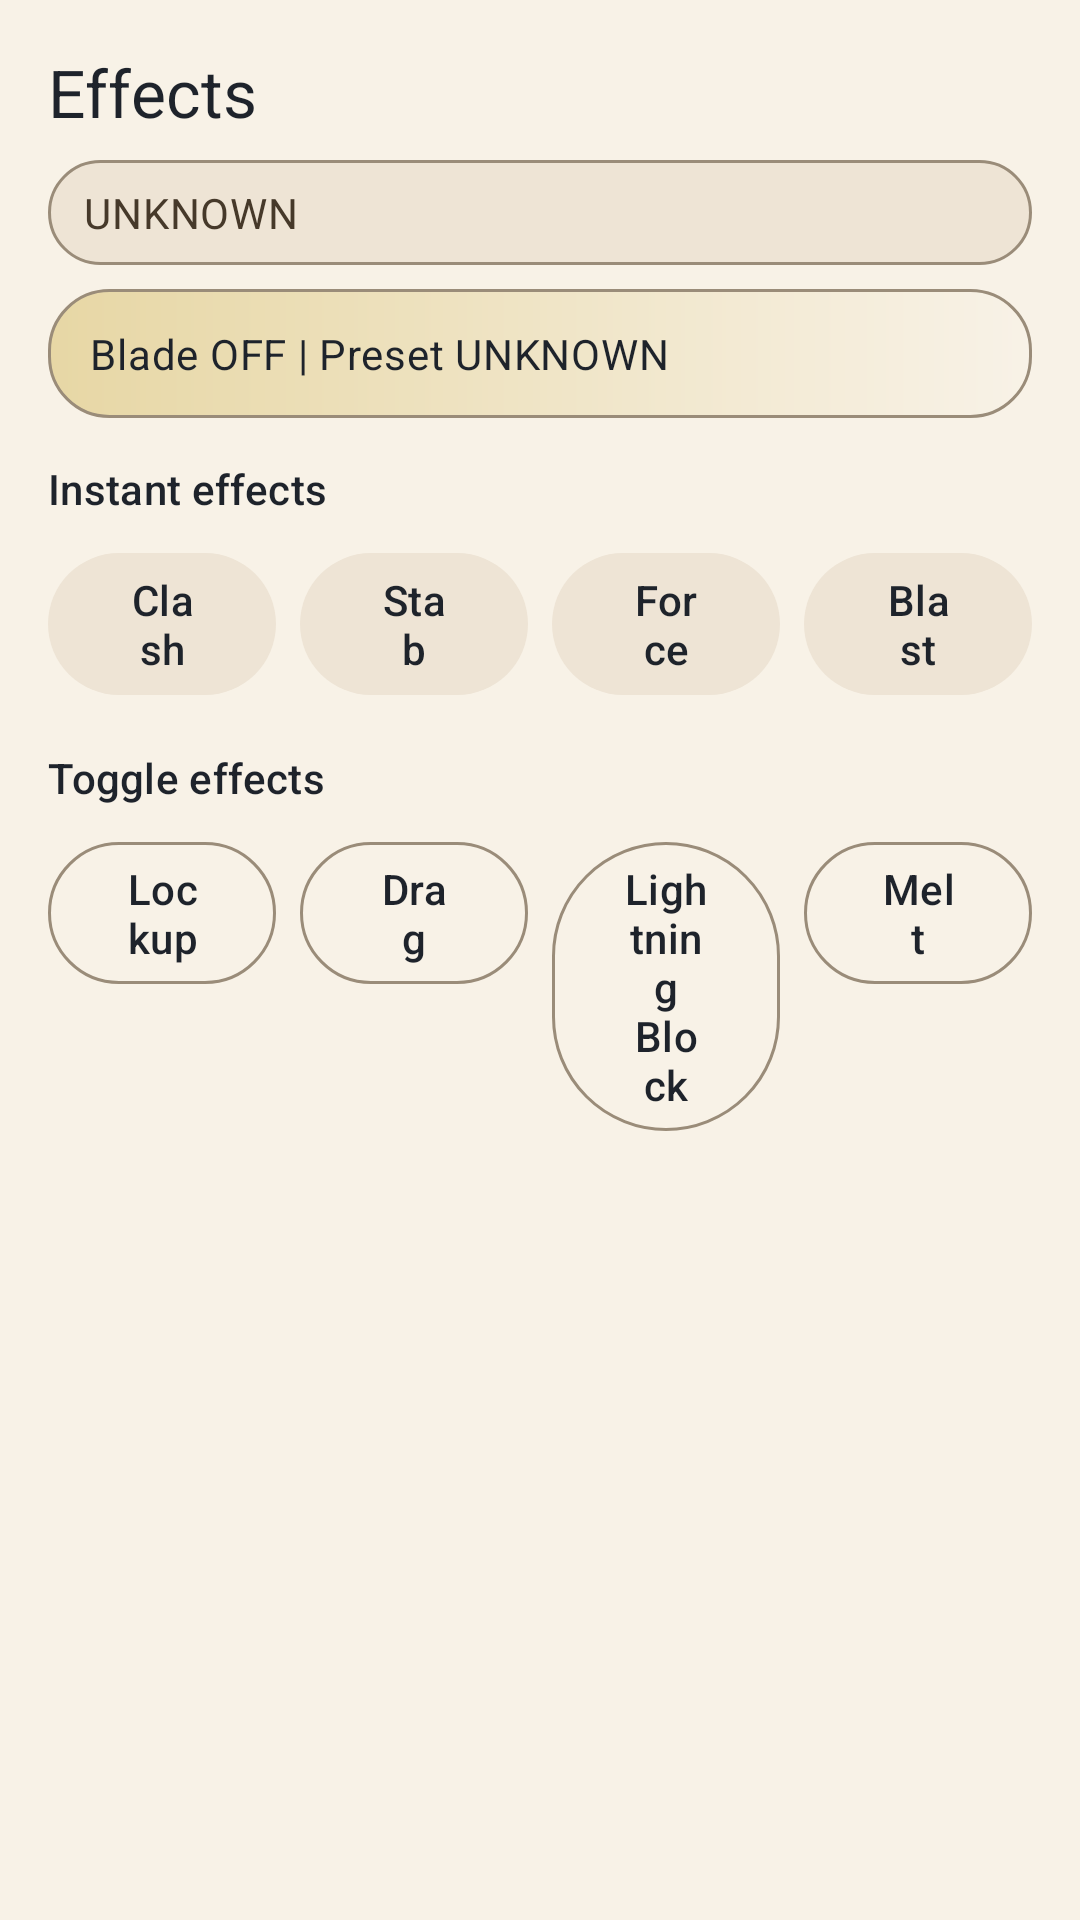

Android layout source for this screen:
<!-- AndroidManifest.xml: application theme Theme.SaberController -->
<!-- res/layout/sheet_effects.xml -->
<?xml version="1.0" encoding="utf-8"?>
<LinearLayout xmlns:android="http://schemas.android.com/apk/res/android"
    xmlns:app="http://schemas.android.com/apk/res-auto"
    android:layout_width="match_parent"
    android:layout_height="wrap_content"
    android:background="@color/app_surface"
    android:orientation="vertical"
    android:padding="16dp">

    <TextView
        android:layout_width="wrap_content"
        android:layout_height="wrap_content"
        android:text="@string/effects_sheet_title"
        android:textAppearance="@style/TextAppearance.Material3.TitleLarge"
        android:textColor="@color/app_text_primary" />

    <TextView
        android:id="@+id/textEffectsStatusValue"
        android:layout_width="match_parent"
        android:layout_height="wrap_content"
        android:layout_marginTop="8dp"
        android:background="@drawable/bg_chip_neutral"
        android:paddingStart="12dp"
        android:paddingTop="8dp"
        android:paddingEnd="12dp"
        android:paddingBottom="8dp"
        android:text="@string/state_unknown"
        android:textAppearance="@style/TextAppearance.Material3.BodyMedium"
        android:textColor="@color/app_header_text" />

    <TextView
        android:id="@+id/textEffectsContextValue"
        android:layout_width="match_parent"
        android:layout_height="wrap_content"
        android:layout_marginTop="8dp"
        android:background="@drawable/bg_value_panel"
        android:paddingStart="14dp"
        android:paddingTop="12dp"
        android:paddingEnd="14dp"
        android:paddingBottom="12dp"
        android:text="@string/effects_context_placeholder"
        android:textAppearance="@style/TextAppearance.Material3.BodyMedium"
        android:textColor="@color/app_text_primary" />

    <TextView
        android:layout_width="wrap_content"
        android:layout_height="wrap_content"
        android:layout_marginTop="14dp"
        android:text="@string/instant_effects_label"
        android:textAppearance="@style/TextAppearance.Material3.TitleSmall"
        android:textColor="@color/app_text_primary" />

    <LinearLayout
        android:layout_width="match_parent"
        android:layout_height="wrap_content"
        android:layout_marginTop="8dp"
        android:orientation="horizontal">

        <com.google.android.material.button.MaterialButton
            android:id="@+id/buttonClash"
            style="@style/Widget.Material3.Button.TonalButton"
            android:layout_width="0dp"
            android:layout_height="wrap_content"
            android:layout_weight="1"
            android:text="@string/effect_clash"
            android:textColor="@color/app_text_primary"
            app:backgroundTint="@color/app_surface_alt" />

        <com.google.android.material.button.MaterialButton
            android:id="@+id/buttonStab"
            style="@style/Widget.Material3.Button.TonalButton"
            android:layout_width="0dp"
            android:layout_height="wrap_content"
            android:layout_marginStart="8dp"
            android:layout_weight="1"
            android:text="@string/effect_stab"
            android:textColor="@color/app_text_primary"
            app:backgroundTint="@color/app_surface_alt" />

        <com.google.android.material.button.MaterialButton
            android:id="@+id/buttonForce"
            style="@style/Widget.Material3.Button.TonalButton"
            android:layout_width="0dp"
            android:layout_height="wrap_content"
            android:layout_marginStart="8dp"
            android:layout_weight="1"
            android:text="@string/effect_force"
            android:textColor="@color/app_text_primary"
            app:backgroundTint="@color/app_surface_alt" />

        <com.google.android.material.button.MaterialButton
            android:id="@+id/buttonBlast"
            style="@style/Widget.Material3.Button.TonalButton"
            android:layout_width="0dp"
            android:layout_height="wrap_content"
            android:layout_marginStart="8dp"
            android:layout_weight="1"
            android:text="@string/effect_blast"
            android:textColor="@color/app_text_primary"
            app:backgroundTint="@color/app_surface_alt" />
    </LinearLayout>

    <TextView
        android:layout_width="wrap_content"
        android:layout_height="wrap_content"
        android:layout_marginTop="14dp"
        android:text="@string/sustained_effects_label"
        android:textAppearance="@style/TextAppearance.Material3.TitleSmall"
        android:textColor="@color/app_text_primary" />

    <LinearLayout
        android:layout_width="match_parent"
        android:layout_height="wrap_content"
        android:layout_marginTop="8dp"
        android:orientation="horizontal">

        <com.google.android.material.button.MaterialButton
            android:id="@+id/buttonLockup"
            style="@style/Widget.Material3.Button.OutlinedButton"
            android:layout_width="0dp"
            android:layout_height="wrap_content"
            android:layout_weight="1"
            android:text="@string/effect_lockup"
            android:textColor="@color/app_text_primary"
            app:strokeColor="@color/app_outline" />

        <com.google.android.material.button.MaterialButton
            android:id="@+id/buttonDrag"
            style="@style/Widget.Material3.Button.OutlinedButton"
            android:layout_width="0dp"
            android:layout_height="wrap_content"
            android:layout_marginStart="8dp"
            android:layout_weight="1"
            android:text="@string/effect_drag"
            android:textColor="@color/app_text_primary"
            app:strokeColor="@color/app_outline" />

        <com.google.android.material.button.MaterialButton
            android:id="@+id/buttonLightningBlock"
            style="@style/Widget.Material3.Button.OutlinedButton"
            android:layout_width="0dp"
            android:layout_height="wrap_content"
            android:layout_marginStart="8dp"
            android:layout_weight="1"
            android:text="@string/effect_lightning_block"
            android:textColor="@color/app_text_primary"
            app:strokeColor="@color/app_outline" />

        <com.google.android.material.button.MaterialButton
            android:id="@+id/buttonMelt"
            style="@style/Widget.Material3.Button.OutlinedButton"
            android:layout_width="0dp"
            android:layout_height="wrap_content"
            android:layout_marginStart="8dp"
            android:layout_weight="1"
            android:text="@string/effect_melt"
            android:textColor="@color/app_text_primary"
            app:strokeColor="@color/app_outline" />
    </LinearLayout>

</LinearLayout>
<!-- resources referenced by this layout -->
<resources>
  <color name="app_header_text">#46392A</color>
  <color name="app_outline">#9A8C79</color>
  <color name="app_surface">#F8F2E7</color>
  <color name="app_surface_alt">#EEE4D5</color>
  <color name="app_text_primary">#1E232B</color>
  <!-- drawable bg_chip_neutral (drawable) -->
  <?xml version="1.0" encoding="utf-8"?>
  <shape xmlns:android="http://schemas.android.com/apk/res/android" android:shape="rectangle">
      <solid android:color="@color/app_surface_alt" />
      <stroke
          android:width="1dp"
          android:color="@color/app_outline" />
      <corners android:radius="999dp" />
  </shape>
  <!-- drawable bg_value_panel (drawable) -->
  <?xml version="1.0" encoding="utf-8"?>
  <shape xmlns:android="http://schemas.android.com/apk/res/android" android:shape="rectangle">
      <gradient
          android:angle="0"
          android:endColor="@color/app_surface"
          android:startColor="@color/app_primary_tint" />
      <stroke
          android:width="1dp"
          android:color="@color/app_outline" />
      <corners android:radius="20dp" />
  </shape>
  <string name="effect_blast">Blast</string>
  <string name="effect_clash">Clash</string>
  <string name="effect_drag">Drag</string>
  <string name="effect_force">Force</string>
  <string name="effect_lightning_block">Lightning Block</string>
  <string name="effect_lockup">Lockup</string>
  <string name="effect_melt">Melt</string>
  <string name="effect_stab">Stab</string>
  <string name="effects_context_placeholder">Blade OFF | Preset UNKNOWN</string>
  <string name="effects_sheet_title">Effects</string>
  <string name="instant_effects_label">Instant effects</string>
  <string name="state_unknown">UNKNOWN</string>
  <string name="sustained_effects_label">Toggle effects</string>
  <style name="Theme.SaberController" parent="Theme.Material3.Light.NoActionBar">
          <item name="colorPrimary">@color/app_primary</item>
          <item name="colorOnPrimary">@color/app_on_primary</item>
          <item name="colorSecondary">@color/app_secondary</item>
          <item name="colorOnSecondary">@color/app_on_secondary</item>
          <item name="colorSurface">@color/app_surface</item>
          <item name="colorSurfaceVariant">@color/app_surface_alt</item>
          <item name="colorOutline">@color/app_outline</item>
          <item name="android:forceDarkAllowed" tools:targetApi="q">false</item>
          <item name="android:windowLightStatusBar" tools:targetApi="m">true</item>
          <item name="android:windowLightNavigationBar" tools:targetApi="o_mr1">true</item>
          <item name="android:statusBarColor" tools:targetApi="l">@color/app_background_top</item>
          <item name="android:navigationBarColor" tools:targetApi="o_mr1">@color/app_surface</item>
      </style>
  <color name="app_primary_tint">#E7D7A5</color>
  <color name="app_primary">#B48200</color>
  <color name="app_on_primary">#1B1406</color>
  <color name="app_secondary">#4B74AA</color>
  <color name="app_on_secondary">#F5F8FF</color>
  <color name="app_background_top">#F1E7D5</color>
</resources>
